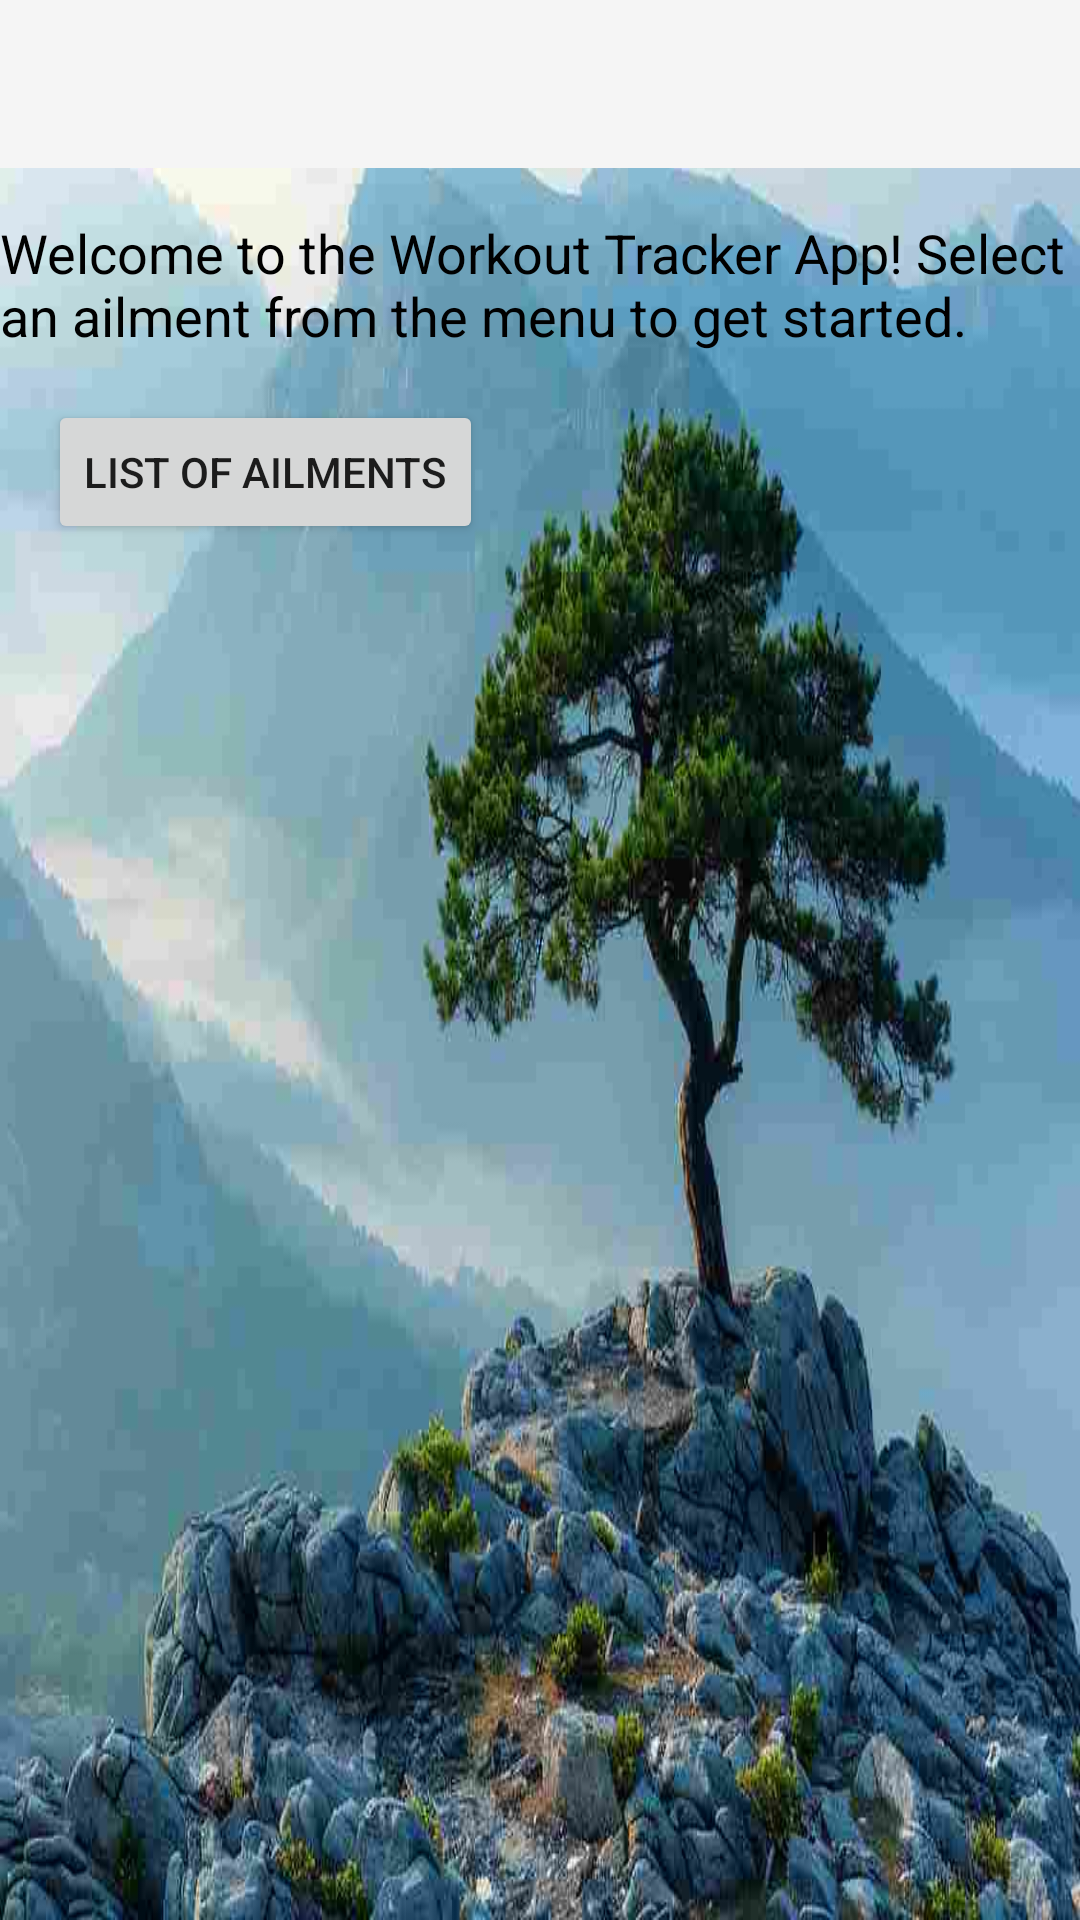

This screen was rendered from an Android layout file. Write that file and the resources it references.
<!-- AndroidManifest.xml: application theme Theme.AppCompat.Light.NoActionBar -->
<!-- res/layout/activity_main.xml -->
<?xml version="1.0" encoding="utf-8"?>
<androidx.constraintlayout.widget.ConstraintLayout
    xmlns:android="http://schemas.android.com/apk/res/android"
    xmlns:app="http://schemas.android.com/apk/res-auto"
    xmlns:tools="http://schemas.android.com/tools"
    android:layout_width="match_parent"
    android:layout_height="match_parent"
    android:background="@drawable/treemin1"
    tools:context=".MainActivity">

    
    <androidx.appcompat.widget.Toolbar
        android:id="@+id/toolbar"
        android:layout_width="match_parent"
        android:layout_height="?attr/actionBarSize"
        android:background="?attr/colorPrimary"
        android:title="@string/workout_tracker_app"
        app:popupTheme="@style/ThemeOverlay.AppCompat.Light"
        app:layout_constraintTop_toTopOf="parent"
        app:layout_constraintStart_toStartOf="parent"
        app:layout_constraintEnd_toEndOf="parent"/>


    
    <TextView
        android:id="@+id/introText"
        android:layout_width="wrap_content"
        android:layout_height="wrap_content"
        android:text="@string/welcome_to_the_workout_tracker_app_select_an_ailment_from_the_menu_to_get_started"
        android:layout_margin="16dp"
        android:textSize="18sp"
        android:textColor="@android:color/black"
        app:layout_constraintTop_toBottomOf="@id/toolbar"
        app:layout_constraintStart_toStartOf="parent"
        app:layout_constraintEnd_toEndOf="parent"/>

    
    <ScrollView
        android:layout_width="0dp"
        android:layout_height="0dp"
        app:layout_constraintTop_toBottomOf="@id/introText"
        app:layout_constraintBottom_toBottomOf="parent"
        app:layout_constraintStart_toStartOf="parent"
        app:layout_constraintEnd_toEndOf="parent">

        <LinearLayout
            android:layout_width="wrap_content"
            android:layout_height="wrap_content"
            android:orientation="vertical"
            android:padding="16dp">

            <Button
                android:id="@+id/buttonAilments"
                android:layout_width="wrap_content"
                android:layout_height="wrap_content"
                android:text="@string/ailments_menu"/>


            
        </LinearLayout>


    </ScrollView>
</androidx.constraintlayout.widget.ConstraintLayout>
<!-- resources referenced by this layout -->
<resources>
  <!-- drawable treemin1: jpg bitmap (drawable, 32798 bytes) -->
  <string name="ailments_menu">List of ailments</string>
  <string name="welcome_to_the_workout_tracker_app_select_an_ailment_from_the_menu_to_get_started">Welcome to the Workout Tracker App! Select an ailment from the menu to get started.</string>
  <string name="workout_tracker_app">Workout Tracker App</string>
</resources>
